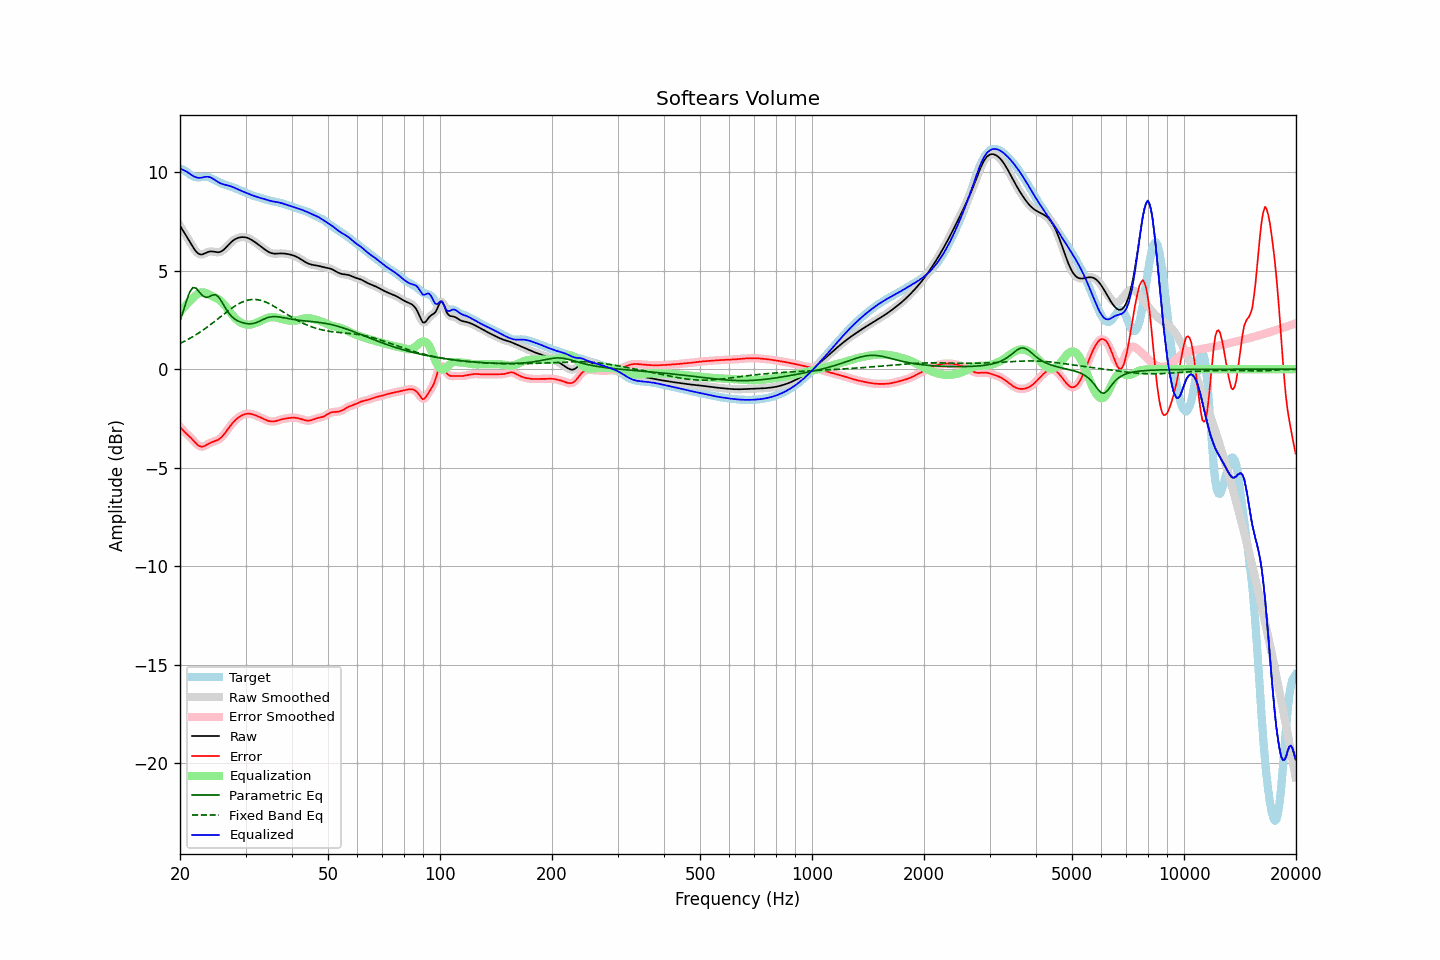

Data behind this chart, as committed beside it:
frequency, raw, error, smoothed, error_smoothed, equalization, parametric_eq, fixed_band_eq, equalized_raw, equalized_smoothed, target
20.00, 7.29, -2.91, 7.29, -2.91, 2.90, 2.45, 1.31, 10.19, 10.19, 10.19
20.20, 7.15, -3.01, 7.16, -3.01, 3.00, 2.69, 1.35, 10.16, 10.16, 10.17
20.40, 7.02, -3.11, 7.02, -3.11, 3.10, 2.93, 1.39, 10.12, 10.12, 10.13
20.61, 6.89, -3.20, 6.89, -3.20, 3.19, 3.20, 1.43, 10.08, 10.08, 10.09
20.81, 6.76, -3.27, 6.76, -3.27, 3.28, 3.46, 1.47, 10.04, 10.04, 10.03
21.02, 6.62, -3.35, 6.62, -3.35, 3.37, 3.69, 1.52, 9.99, 9.99, 9.97
21.23, 6.49, -3.42, 6.48, -3.42, 3.45, 3.92, 1.56, 9.93, 9.93, 9.90
21.44, 6.35, -3.50, 6.35, -3.50, 3.53, 4.04, 1.61, 9.87, 9.87, 9.85
21.66, 6.21, -3.59, 6.21, -3.59, 3.61, 4.15, 1.65, 9.82, 9.82, 9.80
21.87, 6.08, -3.68, 6.09, -3.68, 3.69, 4.13, 1.70, 9.78, 9.78, 9.77
22.09, 5.98, -3.77, 5.98, -3.77, 3.77, 4.11, 1.75, 9.75, 9.75, 9.75
22.31, 5.90, -3.84, 5.90, -3.84, 3.83, 4.02, 1.81, 9.73, 9.73, 9.74
22.54, 5.85, -3.90, 5.85, -3.90, 3.87, 3.92, 1.86, 9.72, 9.72, 9.75
22.76, 5.82, -3.93, 5.83, -3.93, 3.90, 3.83, 1.91, 9.72, 9.73, 9.76
22.99, 5.83, -3.93, 5.84, -3.93, 3.91, 3.73, 1.97, 9.74, 9.74, 9.77
23.22, 5.87, -3.91, 5.86, -3.91, 3.90, 3.69, 2.03, 9.76, 9.76, 9.77
23.45, 5.90, -3.87, 5.90, -3.87, 3.87, 3.65, 2.09, 9.78, 9.77, 9.77
23.69, 5.94, -3.82, 5.94, -3.82, 3.84, 3.66, 2.15, 9.78, 9.78, 9.76
23.92, 5.97, -3.77, 5.97, -3.77, 3.80, 3.67, 2.21, 9.77, 9.77, 9.74
24.16, 5.98, -3.73, 5.98, -3.73, 3.76, 3.72, 2.27, 9.74, 9.74, 9.72
24.40, 5.98, -3.70, 5.98, -3.70, 3.72, 3.76, 2.33, 9.70, 9.70, 9.68
24.65, 5.97, -3.67, 5.97, -3.67, 3.68, 3.78, 2.39, 9.65, 9.65, 9.64
24.89, 5.95, -3.64, 5.95, -3.64, 3.64, 3.79, 2.46, 9.60, 9.60, 9.60
25.14, 5.94, -3.61, 5.94, -3.61, 3.60, 3.73, 2.52, 9.54, 9.54, 9.55
25.39, 5.94, -3.57, 5.94, -3.57, 3.55, 3.67, 2.59, 9.49, 9.49, 9.51
25.65, 5.96, -3.51, 5.96, -3.51, 3.49, 3.55, 2.65, 9.45, 9.45, 9.47
25.91, 6.00, -3.44, 6.00, -3.44, 3.42, 3.43, 2.72, 9.42, 9.42, 9.43
26.16, 6.06, -3.35, 6.06, -3.34, 3.33, 3.28, 2.78, 9.39, 9.39, 9.40
26.43, 6.13, -3.24, 6.13, -3.24, 3.24, 3.14, 2.85, 9.37, 9.37, 9.37
26.69, 6.22, -3.13, 6.22, -3.13, 3.13, 3.01, 2.91, 9.35, 9.35, 9.35
26.96, 6.31, -3.02, 6.31, -3.02, 3.02, 2.89, 2.97, 9.33, 9.33, 9.32
27.23, 6.39, -2.91, 6.39, -2.91, 2.92, 2.79, 3.03, 9.31, 9.31, 9.30
27.50, 6.47, -2.80, 6.47, -2.80, 2.81, 2.69, 3.09, 9.28, 9.28, 9.27
27.77, 6.53, -2.71, 6.53, -2.71, 2.71, 2.62, 3.15, 9.25, 9.25, 9.24
28.05, 6.59, -2.62, 6.59, -2.62, 2.62, 2.55, 3.20, 9.21, 9.21, 9.21
28.33, 6.63, -2.54, 6.63, -2.54, 2.54, 2.50, 3.25, 9.18, 9.18, 9.17
28.62, 6.67, -2.47, 6.67, -2.47, 2.47, 2.45, 3.30, 9.14, 9.14, 9.14
28.90, 6.69, -2.41, 6.69, -2.41, 2.41, 2.42, 3.34, 9.10, 9.10, 9.10
29.19, 6.70, -2.36, 6.70, -2.36, 2.36, 2.39, 3.39, 9.07, 9.07, 9.07
29.48, 6.71, -2.32, 6.71, -2.32, 2.32, 2.36, 3.42, 9.03, 9.03, 9.03
29.78, 6.71, -2.29, 6.71, -2.29, 2.29, 2.34, 3.46, 9.00, 9.00, 9.00
30.08, 6.69, -2.27, 6.69, -2.27, 2.27, 2.32, 3.48, 8.97, 8.97, 8.96
30.38, 6.67, -2.26, 6.67, -2.26, 2.26, 2.31, 3.51, 8.93, 8.93, 8.93
30.68, 6.64, -2.26, 6.64, -2.26, 2.26, 2.31, 3.52, 8.90, 8.90, 8.89
30.99, 6.59, -2.27, 6.59, -2.27, 2.27, 2.31, 3.54, 8.86, 8.87, 8.86
31.30, 6.54, -2.29, 6.54, -2.29, 2.29, 2.32, 3.54, 8.83, 8.83, 8.83
31.61, 6.49, -2.31, 6.49, -2.31, 2.31, 2.33, 3.54, 8.80, 8.80, 8.80
31.93, 6.43, -2.34, 6.43, -2.34, 2.34, 2.36, 3.54, 8.77, 8.77, 8.78
32.24, 6.38, -2.37, 6.38, -2.37, 2.37, 2.39, 3.53, 8.75, 8.75, 8.75
32.57, 6.32, -2.41, 6.32, -2.41, 2.41, 2.42, 3.52, 8.73, 8.73, 8.73
32.89, 6.25, -2.45, 6.25, -2.45, 2.45, 2.46, 3.50, 8.70, 8.70, 8.70
33.22, 6.19, -2.48, 6.19, -2.48, 2.49, 2.50, 3.48, 8.68, 8.68, 8.68
33.55, 6.13, -2.52, 6.13, -2.52, 2.53, 2.54, 3.45, 8.65, 8.65, 8.65
33.89, 6.07, -2.56, 6.07, -2.56, 2.56, 2.58, 3.42, 8.63, 8.63, 8.63
34.23, 6.01, -2.59, 6.01, -2.59, 2.59, 2.61, 3.39, 8.60, 8.60, 8.61
34.57, 5.96, -2.62, 5.96, -2.62, 2.62, 2.63, 3.35, 8.58, 8.58, 8.58
34.92, 5.92, -2.64, 5.92, -2.64, 2.63, 2.65, 3.31, 8.56, 8.56, 8.57
35.27, 5.89, -2.65, 5.89, -2.65, 2.64, 2.66, 3.26, 8.54, 8.54, 8.55
35.62, 5.88, -2.65, 5.88, -2.65, 2.64, 2.67, 3.22, 8.52, 8.52, 8.53
35.97, 5.87, -2.64, 5.87, -2.64, 2.64, 2.67, 3.17, 8.50, 8.51, 8.51
... 635 more rows
